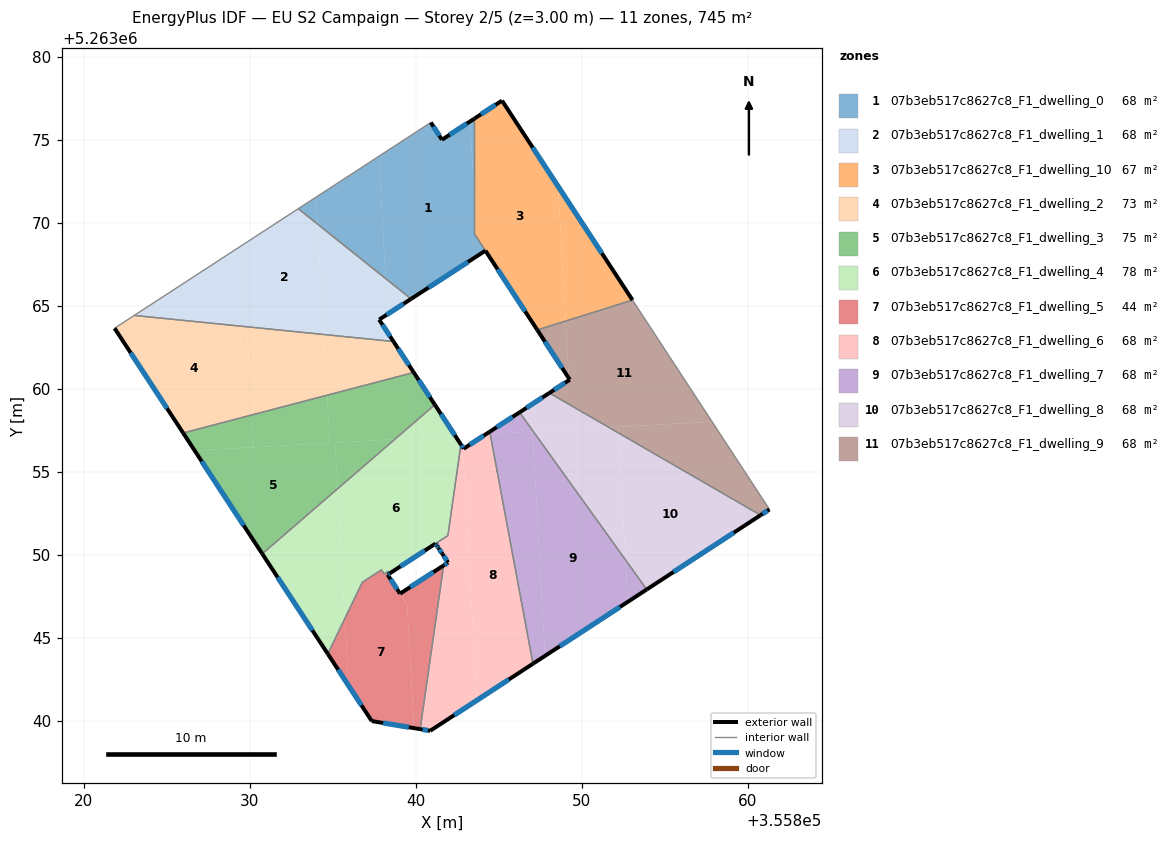
=== STOREY PLAN SPEC (per zone: floor XY polygon, exterior-wall plan segments, windows/doors) ===
zone 1: 07b3eb517c8627c8_F1_dwelling_0  (68.2 m²)
  floor: (355843.28, 5263076.10) (355843.54, 5263071.38) (355843.54, 5263069.32) (355844.20, 5263068.31) (355839.72, 5263065.40) (355838.19, 5263066.63) (355837.78, 5263074.00) (355840.91, 5263076.03) (355841.58, 5263074.99)
  floor: (355843.54, 5263076.27) (355843.54, 5263071.38) (355843.28, 5263076.10)
  floor: (355833.99, 5263071.54) (355834.08, 5263069.91) (355832.92, 5263070.84)
  floor: (355837.78, 5263074.00) (355838.19, 5263066.63) (355834.08, 5263069.91) (355833.99, 5263071.54)
  exterior wall: (355841.58, 5263074.99) – (355840.91, 5263076.03)  [1.2 m]
    window: (355841.42, 5263075.24) – (355841.07, 5263075.79)  [1.0 m²]
  exterior wall: (355843.54, 5263076.27) – (355841.58, 5263074.99)  [2.3 m]
    window: (355843.08, 5263075.97) – (355842.04, 5263075.29)  [2.0 m²]
  exterior wall: (355839.72, 5263065.40) – (355844.20, 5263068.31)  [5.3 m]
    window: (355840.77, 5263066.09) – (355843.15, 5263067.63)  [4.5 m²]
  interior walls: 4
zone 2: 07b3eb517c8627c8_F1_dwelling_1  (67.8 m²)
  floor: (355834.08, 5263069.91) (355834.46, 5263063.26) (355829.83, 5263063.73) (355829.55, 5263068.64) (355832.92, 5263070.84)
  floor: (355838.19, 5263066.63) (355838.31, 5263064.49) (355837.80, 5263064.16) (355838.66, 5263062.84) (355834.46, 5263063.26) (355834.08, 5263069.91)
  floor: (355829.55, 5263068.64) (355829.83, 5263063.73) (355823.04, 5263064.41)
  floor: (355839.72, 5263065.40) (355838.31, 5263064.49) (355838.19, 5263066.63)
  exterior wall: (355837.80, 5263064.16) – (355839.72, 5263065.40)  [2.3 m]
    window: (355838.25, 5263064.45) – (355839.27, 5263065.11)  [1.9 m²]
  exterior wall: (355838.66, 5263062.84) – (355837.80, 5263064.16)  [1.6 m]
    window: (355838.46, 5263063.15) – (355838.00, 5263063.85)  [1.3 m²]
  interior walls: 3
zone 3: 07b3eb517c8627c8_F1_dwelling_10  (67.3 m²)
  floor: (355845.20, 5263077.35) (355848.58, 5263072.19) (355849.03, 5263064.07) (355847.32, 5263063.53) (355843.66, 5263069.13) (355843.54, 5263071.37) (355843.54, 5263076.27)
  floor: (355848.58, 5263072.19) (355853.06, 5263065.33) (355849.03, 5263064.07)
  floor: (355843.54, 5263071.37) (355843.66, 5263069.13) (355843.54, 5263069.32)
  exterior wall: (355845.20, 5263077.35) – (355843.54, 5263076.27)  [2.0 m]
    window: (355844.81, 5263077.10) – (355843.93, 5263076.52)  [1.7 m²]
  exterior wall: (355853.06, 5263065.33) – (355845.20, 5263077.35)  [14.4 m]
    window: (355851.21, 5263068.15) – (355847.04, 5263074.53)  [12.1 m²]
  exterior wall: (355844.20, 5263068.31) – (355847.32, 5263063.53)  [5.7 m]
    window: (355844.93, 5263067.19) – (355846.59, 5263064.66)  [4.8 m²]
  interior walls: 3
zone 4: 07b3eb517c8627c8_F1_dwelling_2  (73.5 m²)
  floor: (355829.83, 5263063.73) (355830.12, 5263058.41) (355825.99, 5263057.33) (355821.85, 5263063.64) (355823.04, 5263064.41)
  floor: (355834.46, 5263063.26) (355834.66, 5263059.60) (355830.12, 5263058.41) (355829.83, 5263063.73)
  floor: (355838.66, 5263062.84) (355839.88, 5263060.97) (355834.66, 5263059.60) (355834.46, 5263063.26)
  exterior wall: (355839.88, 5263060.97) – (355838.66, 5263062.84)  [2.2 m]
    window: (355839.59, 5263061.41) – (355838.95, 5263062.40)  [1.9 m²]
  exterior wall: (355821.85, 5263063.64) – (355825.99, 5263057.33)  [7.5 m]
    window: (355822.83, 5263062.16) – (355825.02, 5263058.81)  [6.4 m²]
  interior walls: 3
zone 5: 07b3eb517c8627c8_F1_dwelling_3  (75.1 m²)
  floor: (355835.14, 5263056.74) (355835.29, 5263053.97) (355830.75, 5263050.05) (355826.68, 5263056.27)
  floor: (355838.74, 5263056.94) (355835.29, 5263053.97) (355835.14, 5263056.74)
  floor: (355830.12, 5263058.41) (355830.23, 5263056.47) (355826.68, 5263056.27) (355825.99, 5263057.33)
  floor: (355834.66, 5263059.60) (355834.82, 5263056.72) (355830.23, 5263056.47) (355830.12, 5263058.41)
  floor: (355839.88, 5263060.97) (355841.15, 5263059.03) (355838.74, 5263056.94) (355834.82, 5263056.72) (355834.66, 5263059.60)
  exterior wall: (355841.15, 5263059.03) – (355839.88, 5263060.97)  [2.3 m]
    window: (355840.85, 5263059.49) – (355840.18, 5263060.52)  [2.0 m²]
  exterior wall: (355825.99, 5263057.33) – (355830.75, 5263050.05)  [8.7 m]
    window: (355827.11, 5263055.62) – (355829.63, 5263051.76)  [7.3 m²]
  interior walls: 2
zone 6: 07b3eb517c8627c8_F1_dwelling_4  (78.1 m²)
  floor: (355842.39, 5263057.15) (355842.72, 5263056.63) (355841.94, 5263051.15) (355838.43, 5263048.87) (355838.35, 5263049.00) (355838.10, 5263048.83) (355837.93, 5263049.08) (355837.68, 5263048.92) (355836.78, 5263048.33) (355835.73, 5263046.15) (355835.29, 5263053.97) (355838.74, 5263056.94)
  floor: (355835.29, 5263053.97) (355835.73, 5263046.15) (355834.70, 5263044.02) (355830.75, 5263050.05)
  floor: (355841.15, 5263059.03) (355842.39, 5263057.15) (355838.74, 5263056.94)
  exterior wall: (355830.75, 5263050.05) – (355834.70, 5263044.02)  [7.2 m]
    window: (355831.68, 5263048.63) – (355833.77, 5263045.43)  [6.1 m²]
  exterior wall: (355842.72, 5263056.63) – (355841.15, 5263059.03)  [2.9 m]
    window: (355842.35, 5263057.20) – (355841.52, 5263058.47)  [2.4 m²]
  exterior wall: (355838.43, 5263048.87) – (355841.19, 5263050.66)  [3.3 m]
    window: (355839.08, 5263049.29) – (355840.55, 5263050.24)  [2.8 m²]
  interior walls: 9
zone 7: 07b3eb517c8627c8_F1_dwelling_5  (43.9 m²)
  floor: (355841.68, 5263049.35) (355840.27, 5263039.48) (355839.90, 5263039.55) (355839.48, 5263047.00) (355839.05, 5263047.65)
  floor: (355838.43, 5263048.87) (355838.31, 5263048.79) (355839.48, 5263046.99) (355839.90, 5263039.55) (355837.35, 5263039.97) (355835.96, 5263042.10) (355835.73, 5263046.15) (355836.78, 5263048.33) (355837.69, 5263048.92) (355837.93, 5263049.08) (355838.10, 5263048.83) (355838.35, 5263049.00)
  floor: (355835.73, 5263046.15) (355835.96, 5263042.10) (355834.70, 5263044.02)
  exterior wall: (355839.05, 5263047.65) – (355838.31, 5263048.79)  [1.4 m]
    window: (355838.88, 5263047.91) – (355838.48, 5263048.52)  [1.2 m²]
  exterior wall: (355841.68, 5263049.35) – (355839.05, 5263047.65)  [3.1 m]
    window: (355841.06, 5263048.95) – (355839.67, 5263048.05)  [2.6 m²]
  exterior wall: (355837.35, 5263039.97) – (355840.27, 5263039.48)  [3.0 m]
    window: (355838.04, 5263039.86) – (355839.58, 5263039.60)  [2.5 m²]
  exterior wall: (355834.70, 5263044.02) – (355837.35, 5263039.97)  [4.8 m]
    window: (355835.32, 5263043.07) – (355836.73, 5263040.92)  [4.1 m²]
  exterior wall: (355838.31, 5263048.79) – (355838.43, 5263048.87)  [0.1 m]
    window: (355838.34, 5263048.81) – (355838.40, 5263048.85)  [0.1 m²]
  interior walls: 7
zone 8: 07b3eb517c8627c8_F1_dwelling_6  (68.2 m²)
  floor: (355844.49, 5263057.26) (355847.06, 5263043.43) (355843.68, 5263041.22) (355842.83, 5263056.46) (355842.89, 5263056.38) (355844.22, 5263057.25)
  floor: (355842.83, 5263056.46) (355843.20, 5263049.85) (355842.77, 5263049.55) (355842.77, 5263049.52) (355842.57, 5263049.39) (355842.41, 5263049.64) (355842.16, 5263049.48) (355841.99, 5263049.73) (355841.87, 5263049.65) (355841.33, 5263050.46) (355841.28, 5263050.54) (355841.19, 5263050.66) (355841.94, 5263051.14) (355842.72, 5263056.63)
  floor: (355844.46, 5263057.40) (355844.49, 5263057.26) (355844.22, 5263057.25)
  floor: (355843.20, 5263049.85) (355843.68, 5263041.22) (355840.87, 5263039.38) (355840.27, 5263039.48) (355841.68, 5263049.35) (355841.95, 5263049.52) (355841.87, 5263049.65) (355841.99, 5263049.73) (355842.16, 5263049.48) (355842.41, 5263049.64) (355842.57, 5263049.39) (355842.77, 5263049.52) (355842.77, 5263049.55)
  exterior wall: (355841.95, 5263049.52) – (355841.68, 5263049.35)  [0.3 m]
    window: (355841.89, 5263049.48) – (355841.74, 5263049.39)  [0.3 m²]
  exterior wall: (355841.61, 5263050.04) – (355841.95, 5263049.52)  [0.6 m]
    window: (355841.69, 5263049.92) – (355841.87, 5263049.64)  [0.5 m²]
  exterior wall: (355841.37, 5263050.40) – (355841.61, 5263050.04)  [0.4 m]
    window: (355841.43, 5263050.31) – (355841.55, 5263050.12)  [0.4 m²]
  exterior wall: (355841.28, 5263050.54) – (355841.37, 5263050.40)  [0.2 m]
    window: (355841.30, 5263050.50) – (355841.35, 5263050.43)  [0.1 m²]
  exterior wall: (355841.19, 5263050.66) – (355841.28, 5263050.54)  [0.2 m]
    window: (355841.21, 5263050.63) – (355841.26, 5263050.57)  [0.1 m²]
  exterior wall: (355842.89, 5263056.38) – (355842.72, 5263056.63)  [0.3 m]
    window: (355842.85, 5263056.44) – (355842.76, 5263056.57)  [0.3 m²]
  exterior wall: (355844.46, 5263057.40) – (355842.89, 5263056.38)  [1.9 m]
    window: (355844.09, 5263057.16) – (355843.26, 5263056.62)  [1.6 m²]
  exterior wall: (355840.87, 5263039.38) – (355847.06, 5263043.43)  [7.4 m]
    window: (355842.32, 5263040.33) – (355845.61, 5263042.48)  [6.2 m²]
  exterior wall: (355840.27, 5263039.48) – (355840.87, 5263039.38)  [0.6 m]
    window: (355840.41, 5263039.46) – (355840.73, 5263039.41)  [0.5 m²]
  interior walls: 4
zone 9: 07b3eb517c8627c8_F1_dwelling_7  (67.8 m²)
  floor: (355847.09, 5263057.41) (355852.64, 5263049.69) (355852.78, 5263047.16) (355847.79, 5263043.90) (355847.04, 5263057.41)
  floor: (355847.04, 5263057.41) (355847.79, 5263043.90) (355847.06, 5263043.43) (355844.49, 5263057.26)
  floor: (355852.64, 5263049.69) (355853.92, 5263047.90) (355852.78, 5263047.16)
  floor: (355846.25, 5263058.57) (355847.09, 5263057.41) (355844.49, 5263057.26) (355844.46, 5263057.40)
  exterior wall: (355846.25, 5263058.57) – (355844.46, 5263057.40)  [2.1 m]
    window: (355845.83, 5263058.30) – (355844.88, 5263057.68)  [1.8 m²]
  exterior wall: (355847.06, 5263043.43) – (355853.92, 5263047.90)  [8.2 m]
    window: (355848.67, 5263044.48) – (355852.31, 5263046.85)  [6.9 m²]
  interior walls: 2
zone 10: 07b3eb517c8627c8_F1_dwelling_8  (67.8 m²)
  floor: (355860.78, 5263052.38) (355853.92, 5263047.90) (355852.64, 5263049.69) (355852.21, 5263057.33)
  floor: (355851.63, 5263057.66) (355847.09, 5263057.41) (355846.25, 5263058.57) (355848.05, 5263059.74)
  floor: (355852.21, 5263057.33) (355852.64, 5263049.69) (355847.09, 5263057.41) (355851.64, 5263057.66)
  exterior wall: (355848.05, 5263059.74) – (355846.25, 5263058.57)  [2.1 m]
    window: (355847.63, 5263059.46) – (355846.68, 5263058.84)  [1.8 m²]
  exterior wall: (355853.92, 5263047.90) – (355860.78, 5263052.38)  [8.2 m]
    window: (355855.53, 5263048.95) – (355859.16, 5263051.32)  [6.9 m²]
  interior walls: 2
zone 11: 07b3eb517c8627c8_F1_dwelling_9  (67.8 m²)
  floor: (355853.06, 5263065.33) (355857.85, 5263058.01) (355851.63, 5263057.66) (355848.05, 5263059.74) (355849.23, 5263060.50) (355849.28, 5263060.54) (355849.22, 5263060.63) (355849.03, 5263064.07)
  floor: (355857.85, 5263058.01) (355861.31, 5263052.72) (355860.78, 5263052.38) (355852.21, 5263057.33) (355852.19, 5263057.69)
  floor: (355849.03, 5263064.07) (355849.22, 5263060.63) (355847.32, 5263063.53)
  floor: (355852.19, 5263057.69) (355852.21, 5263057.33) (355851.64, 5263057.66)
  exterior wall: (355849.28, 5263060.54) – (355848.05, 5263059.74)  [1.5 m]
    window: (355848.99, 5263060.35) – (355848.34, 5263059.93)  [1.2 m²]
  exterior wall: (355847.32, 5263063.53) – (355849.28, 5263060.54)  [3.6 m]
    window: (355847.78, 5263062.83) – (355848.82, 5263061.24)  [3.0 m²]
  exterior wall: (355860.78, 5263052.38) – (355861.31, 5263052.72)  [0.6 m]
    window: (355860.90, 5263052.46) – (355861.18, 5263052.64)  [0.5 m²]
  interior walls: 3

=== DERIVED (storey summary) ===
Building: EU S2 Campaign
Storey: 2 of 5  (floor level z = 3.00 m)
Storey gross floor area: 745.4 m²
Zones on this storey: 11
  - 07b3eb517c8627c8_F1_dwelling_0: floor 68.2 m²; exterior wall 8.9 m (26.8 m²); 3 window(s) 7.5 m²; WWR 28.1%
  - 07b3eb517c8627c8_F1_dwelling_1: floor 67.8 m²; exterior wall 3.9 m (11.6 m²); 2 window(s) 3.3 m²; WWR 28.1%
  - 07b3eb517c8627c8_F1_dwelling_10: floor 67.3 m²; exterior wall 22.1 m (66.2 m²); 3 window(s) 18.6 m²; WWR 28.1%
  - 07b3eb517c8627c8_F1_dwelling_2: floor 73.5 m²; exterior wall 9.8 m (29.3 m²); 2 window(s) 8.2 m²; WWR 28.1%
  - 07b3eb517c8627c8_F1_dwelling_3: floor 75.1 m²; exterior wall 11.0 m (33.1 m²); 2 window(s) 9.3 m²; WWR 28.1%
  - 07b3eb517c8627c8_F1_dwelling_4: floor 78.1 m²; exterior wall 13.4 m (40.1 m²); 3 window(s) 11.3 m²; WWR 28.1%
  - 07b3eb517c8627c8_F1_dwelling_5: floor 43.9 m²; exterior wall 12.4 m (37.3 m²); 5 window(s) 10.5 m²; WWR 28.1%
  - 07b3eb517c8627c8_F1_dwelling_6: floor 68.2 m²; exterior wall 11.9 m (35.6 m²); 9 window(s) 10.0 m²; WWR 28.1%
  - 07b3eb517c8627c8_F1_dwelling_7: floor 67.8 m²; exterior wall 10.3 m (31.0 m²); 2 window(s) 8.7 m²; WWR 28.1%
  - 07b3eb517c8627c8_F1_dwelling_8: floor 67.8 m²; exterior wall 10.3 m (31.0 m²); 2 window(s) 8.7 m²; WWR 28.1%
  - 07b3eb517c8627c8_F1_dwelling_9: floor 67.8 m²; exterior wall 5.7 m (17.1 m²); 3 window(s) 4.8 m²; WWR 28.1%
Zone adjacency (shared interzone walls):
  - 07b3eb517c8627c8_F1_dwelling_0 ↔ 07b3eb517c8627c8_F1_dwelling_1
  - 07b3eb517c8627c8_F1_dwelling_0 ↔ 07b3eb517c8627c8_F1_dwelling_10
  - 07b3eb517c8627c8_F1_dwelling_1 ↔ 07b3eb517c8627c8_F1_dwelling_2
  - 07b3eb517c8627c8_F1_dwelling_10 ↔ 07b3eb517c8627c8_F1_dwelling_9
  - 07b3eb517c8627c8_F1_dwelling_2 ↔ 07b3eb517c8627c8_F1_dwelling_3
  - 07b3eb517c8627c8_F1_dwelling_3 ↔ 07b3eb517c8627c8_F1_dwelling_4
  - 07b3eb517c8627c8_F1_dwelling_4 ↔ 07b3eb517c8627c8_F1_dwelling_5
  - 07b3eb517c8627c8_F1_dwelling_4 ↔ 07b3eb517c8627c8_F1_dwelling_6
  - 07b3eb517c8627c8_F1_dwelling_5 ↔ 07b3eb517c8627c8_F1_dwelling_6
  - 07b3eb517c8627c8_F1_dwelling_6 ↔ 07b3eb517c8627c8_F1_dwelling_7
  - 07b3eb517c8627c8_F1_dwelling_7 ↔ 07b3eb517c8627c8_F1_dwelling_8
  - 07b3eb517c8627c8_F1_dwelling_8 ↔ 07b3eb517c8627c8_F1_dwelling_9